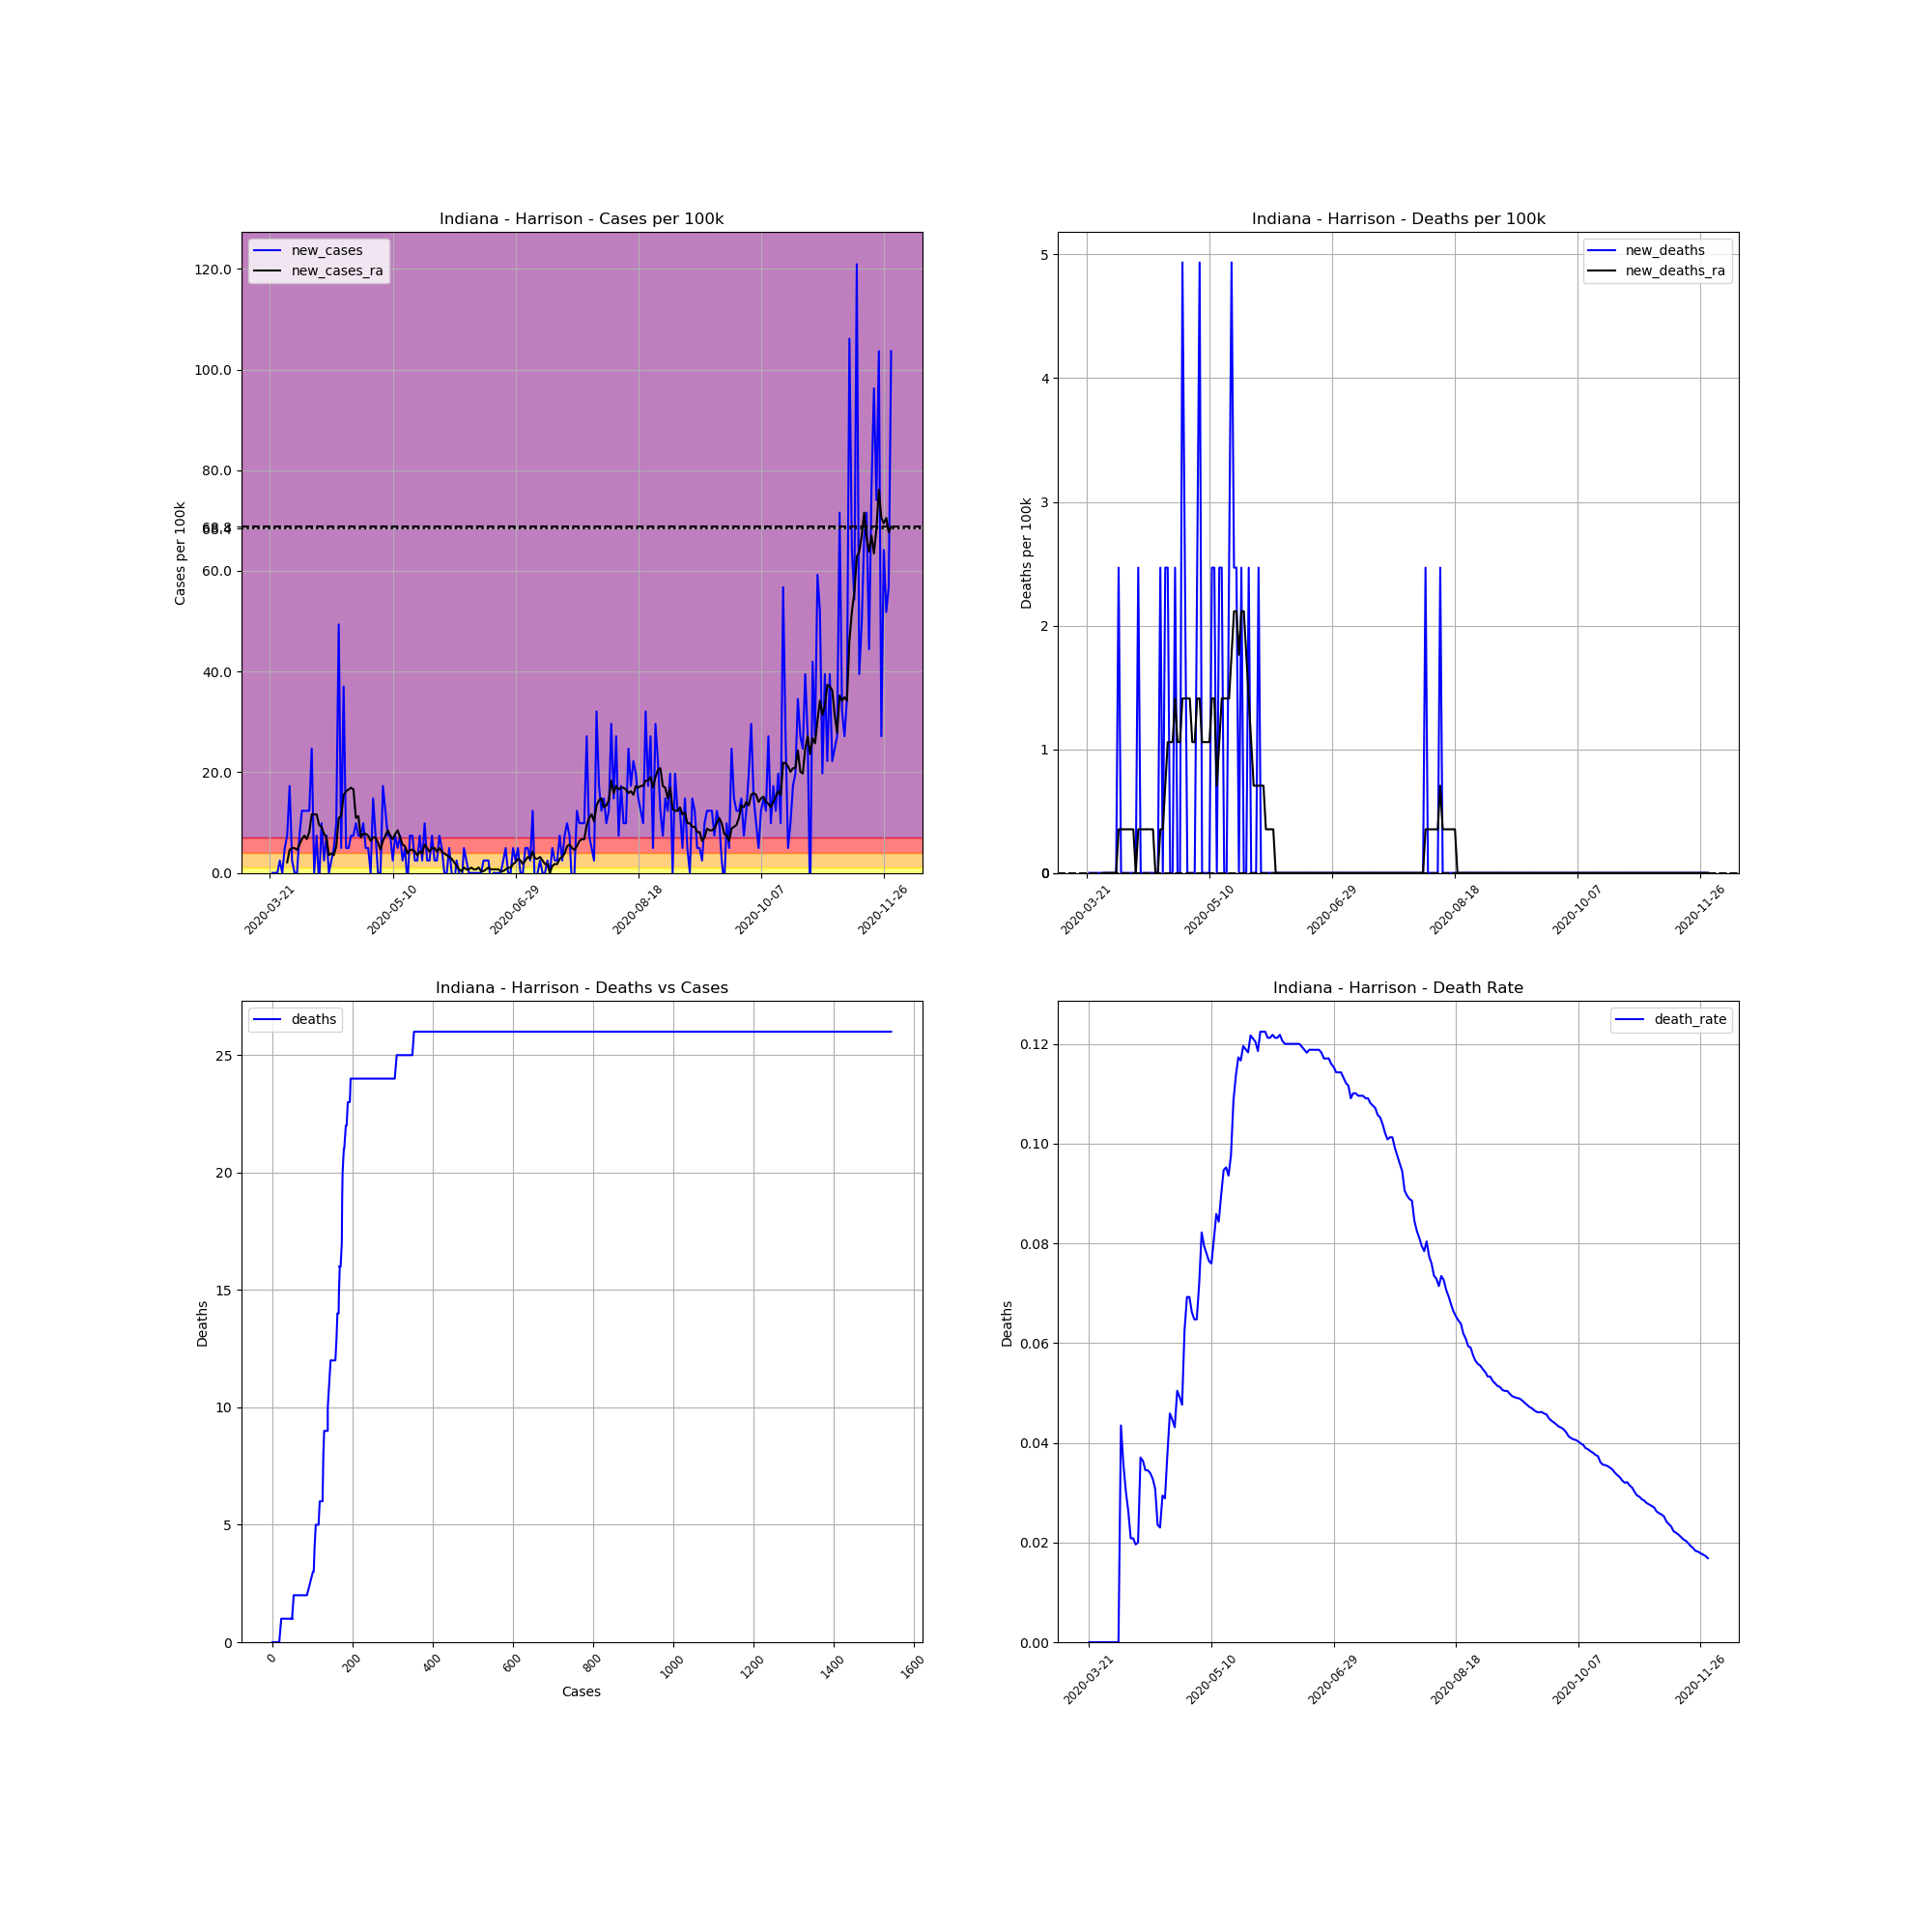

The data file committed next to this chart (first rows):
, date, county, state, fips, cases, deaths, COUNTY, STNAME, CTYNAME, POPESTIMATE2019, cases_per_100k, deaths_per_100k, death_rate, new_cases, new_deaths, new_cases_ra, new_deaths_ra
239914, 2020-03-21, Harrison, Indiana, 18061, 1, 0.0, 61, Indiana, Harrison, 40515, 2.468, 0.0, 0.0, , , , 
239915, 2020-03-22, Harrison, Indiana, 18061, 1, 0.0, 61, Indiana, Harrison, 40515, 2.468, 0.0, 0.0, 0.0, 0.0, , 
239916, 2020-03-23, Harrison, Indiana, 18061, 1, 0.0, 61, Indiana, Harrison, 40515, 2.468, 0.0, 0.0, 0.0, 0.0, , 
239917, 2020-03-24, Harrison, Indiana, 18061, 1, 0.0, 61, Indiana, Harrison, 40515, 2.468, 0.0, 0.0, 0.0, 0.0, , 
239918, 2020-03-25, Harrison, Indiana, 18061, 2, 0.0, 61, Indiana, Harrison, 40515, 4.936, 0.0, 0.0, 2.468, 0.0, , 
239919, 2020-03-26, Harrison, Indiana, 18061, 2, 0.0, 61, Indiana, Harrison, 40515, 4.936, 0.0, 0.0, 0.0, 0.0, , 
239920, 2020-03-27, Harrison, Indiana, 18061, 4, 0.0, 61, Indiana, Harrison, 40515, 9.873, 0.0, 0.0, 4.936, 0.0, , 
239921, 2020-03-28, Harrison, Indiana, 18061, 7, 0.0, 61, Indiana, Harrison, 40515, 17.28, 0.0, 0.0, 7.405, 0.0, 2.116, 0.0
239922, 2020-03-29, Harrison, Indiana, 18061, 14, 0.0, 61, Indiana, Harrison, 40515, 34.56, 0.0, 0.0, 17.28, 0.0, 4.584, 0.0
239923, 2020-03-30, Harrison, Indiana, 18061, 15, 0.0, 61, Indiana, Harrison, 40515, 37.02, 0.0, 0.0, 2.468, 0.0, 4.936, 0.0
239924, 2020-03-31, Harrison, Indiana, 18061, 15, 0.0, 61, Indiana, Harrison, 40515, 37.02, 0.0, 0.0, 0.0, 0.0, 4.936, 0.0
239925, 2020-04-01, Harrison, Indiana, 18061, 15, 0.0, 61, Indiana, Harrison, 40515, 37.02, 0.0, 0.0, 0.0, 0.0, 4.584, 0.0
239926, 2020-04-02, Harrison, Indiana, 18061, 18, 0.0, 61, Indiana, Harrison, 40515, 44.43, 0.0, 0.0, 7.405, 0.0, 5.642, 0.0
239927, 2020-04-03, Harrison, Indiana, 18061, 23, 1.0, 61, Indiana, Harrison, 40515, 56.77, 2.468, 0.04348, 12.34, 2.468, 6.699, 0.3526
239928, 2020-04-04, Harrison, Indiana, 18061, 28, 1.0, 61, Indiana, Harrison, 40515, 69.11, 2.468, 0.03571, 12.34, 0.0, 7.405, 0.3526
239929, 2020-04-05, Harrison, Indiana, 18061, 33, 1.0, 61, Indiana, Harrison, 40515, 81.45, 2.468, 0.0303, 12.34, 0.0, 6.699, 0.3526
239930, 2020-04-06, Harrison, Indiana, 18061, 38, 1.0, 61, Indiana, Harrison, 40515, 93.79, 2.468, 0.02632, 12.34, 0.0, 8.11, 0.3526
239931, 2020-04-07, Harrison, Indiana, 18061, 48, 1.0, 61, Indiana, Harrison, 40515, 118.5, 2.468, 0.02083, 24.68, 0.0, 11.64, 0.3526
239932, 2020-04-08, Harrison, Indiana, 18061, 48, 1.0, 61, Indiana, Harrison, 40515, 118.5, 2.468, 0.02083, 0.0, 0.0, 11.64, 0.3526
239933, 2020-04-09, Harrison, Indiana, 18061, 51, 1.0, 61, Indiana, Harrison, 40515, 125.9, 2.468, 0.01961, 7.405, 0.0, 11.64, 0.3526
239934, 2020-04-10, Harrison, Indiana, 18061, 50, 1.0, 61, Indiana, Harrison, 40515, 123.4, 2.468, 0.02, -2.468, 0.0, 9.52, 0.0
239935, 2020-04-11, Harrison, Indiana, 18061, 54, 2.0, 61, Indiana, Harrison, 40515, 133.3, 4.936, 0.03704, 9.873, 2.468, 9.168, 0.3526
239936, 2020-04-12, Harrison, Indiana, 18061, 55, 2.0, 61, Indiana, Harrison, 40515, 135.8, 4.936, 0.03636, 2.468, 0.0, 7.757, 0.3526
239937, 2020-04-13, Harrison, Indiana, 18061, 58, 2.0, 61, Indiana, Harrison, 40515, 143.2, 4.936, 0.03448, 7.405, 0.0, 7.052, 0.3526
239938, 2020-04-14, Harrison, Indiana, 18061, 58, 2.0, 61, Indiana, Harrison, 40515, 143.2, 4.936, 0.03448, 0.0, 0.0, 3.526, 0.3526
239939, 2020-04-15, Harrison, Indiana, 18061, 59, 2.0, 61, Indiana, Harrison, 40515, 145.6, 4.936, 0.0339, 2.468, 0.0, 3.879, 0.3526
239940, 2020-04-16, Harrison, Indiana, 18061, 61, 2.0, 61, Indiana, Harrison, 40515, 150.6, 4.936, 0.03279, 4.936, 0.0, 3.526, 0.3526
239941, 2020-04-17, Harrison, Indiana, 18061, 65, 2.0, 61, Indiana, Harrison, 40515, 160.4, 4.936, 0.03077, 9.873, 0.0, 5.289, 0.3526
239942, 2020-04-18, Harrison, Indiana, 18061, 85, 2.0, 61, Indiana, Harrison, 40515, 209.8, 4.936, 0.02353, 49.36, 0.0, 10.93, 0.0
239943, 2020-04-19, Harrison, Indiana, 18061, 87, 2.0, 61, Indiana, Harrison, 40515, 214.7, 4.936, 0.02299, 4.936, 0.0, 11.28, 0.0
239944, 2020-04-20, Harrison, Indiana, 18061, 102, 3.0, 61, Indiana, Harrison, 40515, 251.8, 7.405, 0.02941, 37.02, 2.468, 15.51, 0.3526
239945, 2020-04-21, Harrison, Indiana, 18061, 104, 3.0, 61, Indiana, Harrison, 40515, 256.7, 7.405, 0.02885, 4.936, 0.0, 16.22, 0.3526
239946, 2020-04-22, Harrison, Indiana, 18061, 106, 4.0, 61, Indiana, Harrison, 40515, 261.6, 9.873, 0.03774, 4.936, 2.468, 16.57, 0.7052
239947, 2020-04-23, Harrison, Indiana, 18061, 109, 5.0, 61, Indiana, Harrison, 40515, 269, 12.34, 0.04587, 7.405, 2.468, 16.92, 1.058
239948, 2020-04-24, Harrison, Indiana, 18061, 112, 5.0, 61, Indiana, Harrison, 40515, 276.4, 12.34, 0.04464, 7.405, 0.0, 16.57, 1.058
239949, 2020-04-25, Harrison, Indiana, 18061, 116, 5.0, 61, Indiana, Harrison, 40515, 286.3, 12.34, 0.0431, 9.873, 0.0, 10.93, 1.058
239950, 2020-04-26, Harrison, Indiana, 18061, 119, 6.0, 61, Indiana, Harrison, 40515, 293.7, 14.81, 0.05042, 7.405, 2.468, 11.28, 1.41
239951, 2020-04-27, Harrison, Indiana, 18061, 122, 6.0, 61, Indiana, Harrison, 40515, 301.1, 14.81, 0.04918, 7.405, 0.0, 7.052, 1.058
239952, 2020-04-28, Harrison, Indiana, 18061, 126, 6.0, 61, Indiana, Harrison, 40515, 311, 14.81, 0.04762, 9.873, 0.0, 7.757, 1.058
239953, 2020-04-29, Harrison, Indiana, 18061, 128, 8.0, 61, Indiana, Harrison, 40515, 315.9, 19.75, 0.0625, 4.936, 4.936, 7.757, 1.41
239954, 2020-04-30, Harrison, Indiana, 18061, 130, 9.0, 61, Indiana, Harrison, 40515, 320.9, 22.21, 0.06923, 4.936, 2.468, 7.405, 1.41
239955, 2020-05-01, Harrison, Indiana, 18061, 130, 9.0, 61, Indiana, Harrison, 40515, 320.9, 22.21, 0.06923, 0.0, 0.0, 6.347, 1.41
239956, 2020-05-02, Harrison, Indiana, 18061, 136, 9.0, 61, Indiana, Harrison, 40515, 335.7, 22.21, 0.06618, 14.81, 0.0, 7.052, 1.41
239957, 2020-05-03, Harrison, Indiana, 18061, 139, 9.0, 61, Indiana, Harrison, 40515, 343.1, 22.21, 0.06475, 7.405, 0.0, 7.052, 1.058
239958, 2020-05-04, Harrison, Indiana, 18061, 139, 9.0, 61, Indiana, Harrison, 40515, 343.1, 22.21, 0.06475, 0.0, 0.0, 5.994, 1.058
239959, 2020-05-05, Harrison, Indiana, 18061, 139, 10.0, 61, Indiana, Harrison, 40515, 343.1, 24.68, 0.07194, 0.0, 2.468, 4.584, 1.41
239960, 2020-05-06, Harrison, Indiana, 18061, 146, 12.0, 61, Indiana, Harrison, 40515, 360.4, 29.62, 0.08219, 17.28, 4.936, 6.347, 1.41
239961, 2020-05-07, Harrison, Indiana, 18061, 151, 12.0, 61, Indiana, Harrison, 40515, 372.7, 29.62, 0.07947, 12.34, 0.0, 7.405, 1.058
239962, 2020-05-08, Harrison, Indiana, 18061, 154, 12.0, 61, Indiana, Harrison, 40515, 380.1, 29.62, 0.07792, 7.405, 0.0, 8.462, 1.058
239963, 2020-05-09, Harrison, Indiana, 18061, 157, 12.0, 61, Indiana, Harrison, 40515, 387.5, 29.62, 0.07643, 7.405, 0.0, 7.405, 1.058
239964, 2020-05-10, Harrison, Indiana, 18061, 158, 12.0, 61, Indiana, Harrison, 40515, 390, 29.62, 0.07595, 2.468, 0.0, 6.699, 1.058
239965, 2020-05-11, Harrison, Indiana, 18061, 161, 13.0, 61, Indiana, Harrison, 40515, 397.4, 32.09, 0.08075, 7.405, 2.468, 7.757, 1.41
239966, 2020-05-12, Harrison, Indiana, 18061, 163, 14.0, 61, Indiana, Harrison, 40515, 402.3, 34.56, 0.08589, 4.936, 2.468, 8.462, 1.41
239967, 2020-05-13, Harrison, Indiana, 18061, 166, 14.0, 61, Indiana, Harrison, 40515, 409.7, 34.56, 0.08434, 7.405, 0.0, 7.052, 0.7052
239968, 2020-05-14, Harrison, Indiana, 18061, 167, 15.0, 61, Indiana, Harrison, 40515, 412.2, 37.02, 0.08982, 2.468, 2.468, 5.642, 1.058
239969, 2020-05-15, Harrison, Indiana, 18061, 169, 16.0, 61, Indiana, Harrison, 40515, 417.1, 39.49, 0.09467, 4.936, 2.468, 5.289, 1.41
239970, 2020-05-16, Harrison, Indiana, 18061, 168, 16.0, 61, Indiana, Harrison, 40515, 414.7, 39.49, 0.09524, -2.468, 0.0, 3.879, 1.41
239971, 2020-05-17, Harrison, Indiana, 18061, 171, 16.0, 61, Indiana, Harrison, 40515, 422.1, 39.49, 0.09357, 7.405, 0.0, 4.584, 1.41
239972, 2020-05-18, Harrison, Indiana, 18061, 174, 17.0, 61, Indiana, Harrison, 40515, 429.5, 41.96, 0.0977, 7.405, 2.468, 4.584, 1.41
239973, 2020-05-19, Harrison, Indiana, 18061, 175, 19.0, 61, Indiana, Harrison, 40515, 431.9, 46.9, 0.1086, 2.468, 4.936, 4.231, 1.763
... 194 more rows
